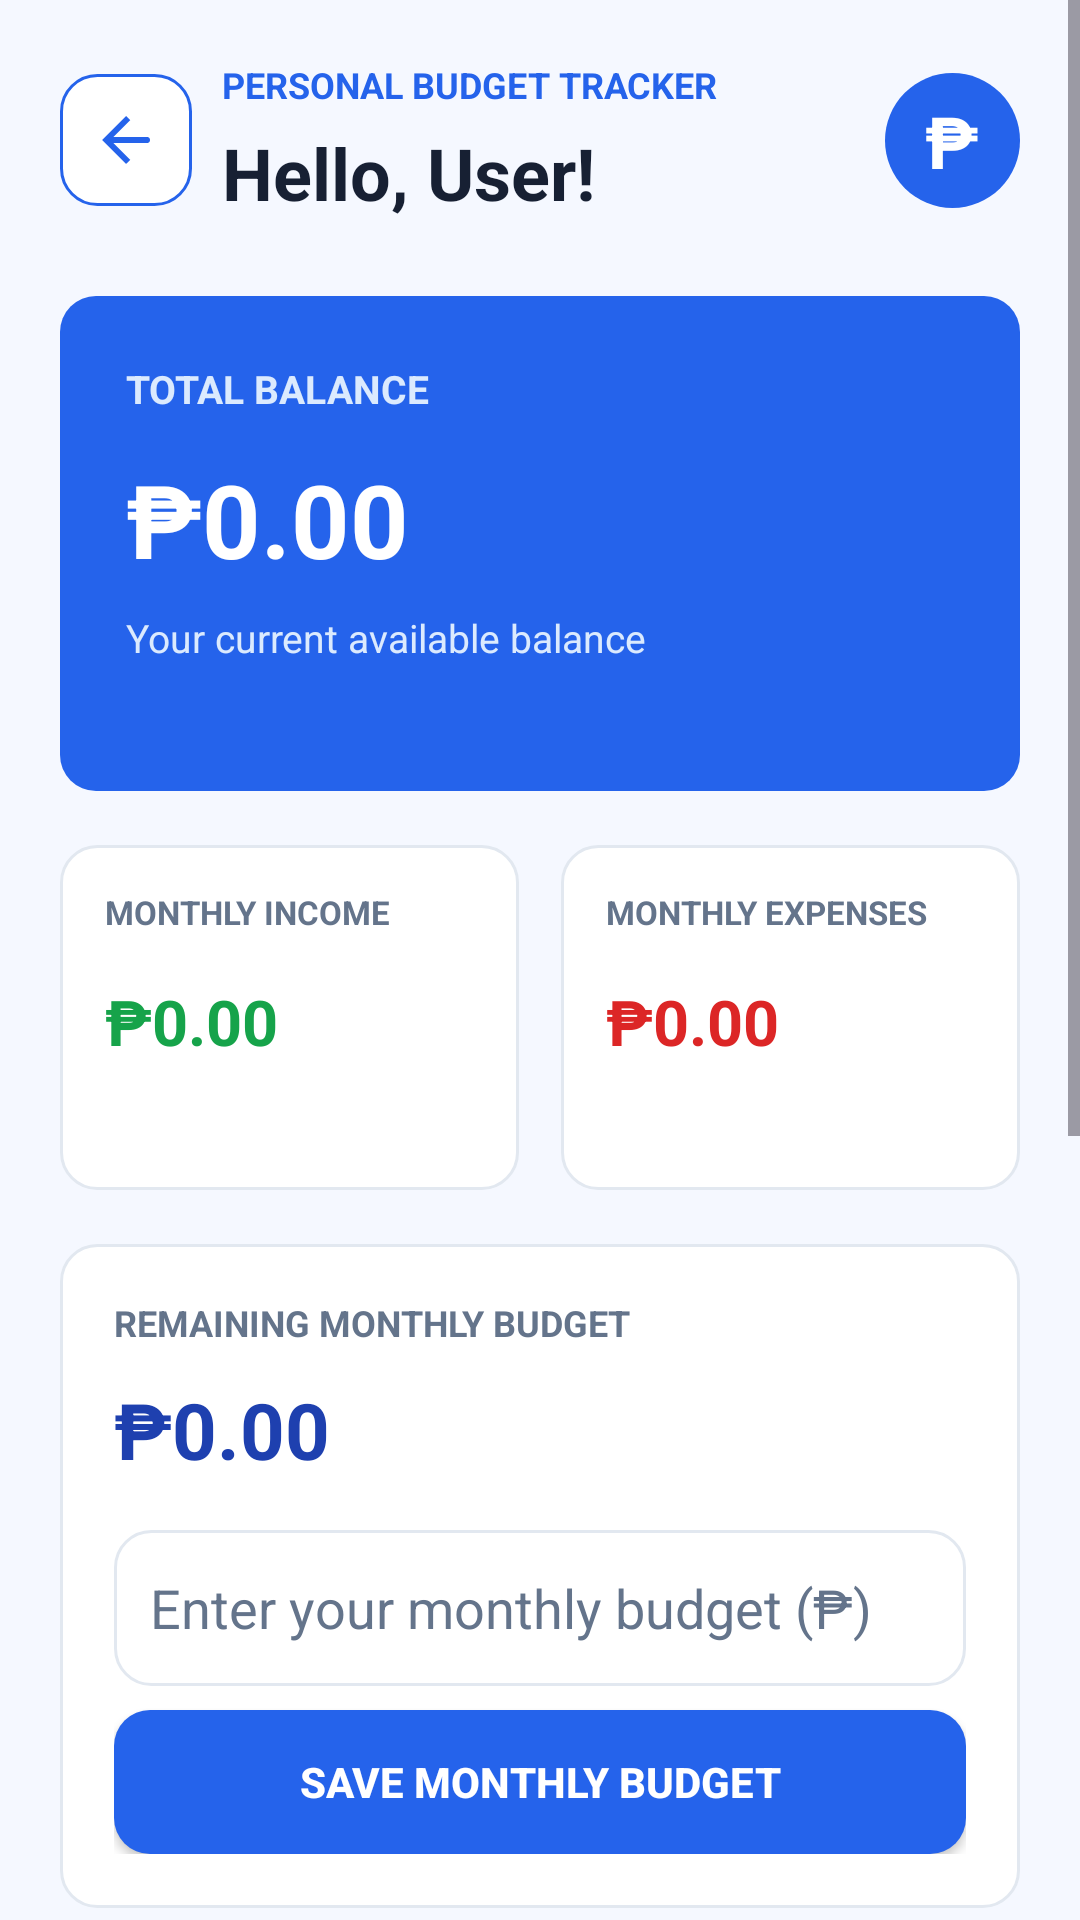

This screen was rendered from an Android layout file. Write that file and the resources it references.
<!-- AndroidManifest.xml: application theme Theme.PersonalBudgetTracker -->
<!-- res/layout/activity_dashboard.xml -->
<?xml version="1.0" encoding="utf-8"?>

<ScrollView
    xmlns:android="http://schemas.android.com/apk/res/android"
    android:layout_width="match_parent"
    android:layout_height="match_parent"
    android:background="@color/screen_background"
    android:fillViewport="true">

    <LinearLayout
        android:layout_width="match_parent"
        android:layout_height="wrap_content"
        android:orientation="vertical"
        android:padding="20dp">

        
        <LinearLayout
            android:layout_width="match_parent"
            android:layout_height="wrap_content"
            android:orientation="horizontal"
            android:gravity="center_vertical">

            <ImageButton
                android:id="@+id/btnDashboardBack"
                android:layout_width="44dp"
                android:layout_height="44dp"
                android:layout_marginEnd="10dp"
                android:background="@drawable/bg_outline_button"
                android:contentDescription="@string/back"
                android:src="@drawable/ic_arrow_back" />

            <LinearLayout
                android:layout_width="0dp"
                android:layout_height="wrap_content"
                android:layout_weight="1"
                android:orientation="vertical">

                <TextView
                    android:layout_width="wrap_content"
                    android:layout_height="wrap_content"
                    android:text="PERSONAL BUDGET TRACKER"
                    android:textSize="12sp"
                    android:textStyle="bold"
                    android:textColor="@color/primary_blue"/>

                <TextView
                    android:id="@+id/tvWelcome"
                    android:layout_width="wrap_content"
                    android:layout_height="wrap_content"
                    android:text="Hello, User!"
                    android:textSize="24sp"
                    android:textStyle="bold"
                    android:textColor="@color/black"
                    android:layout_marginTop="5dp"/>

            </LinearLayout>

            <TextView
                android:layout_width="45dp"
                android:layout_height="45dp"
                android:gravity="center"
                android:text="₱"
                android:textSize="24sp"
                android:textStyle="bold"
                android:textColor="@color/white"
                android:background="@drawable/bg_logo"/>

        </LinearLayout>

        
        <LinearLayout
            android:layout_width="match_parent"
            android:layout_height="165dp"
            android:orientation="vertical"
            android:padding="22dp"
            android:layout_marginTop="25dp"
            android:background="@drawable/bg_primary_button">

            <TextView
                android:layout_width="wrap_content"
                android:layout_height="wrap_content"
                android:text="TOTAL BALANCE"
                android:textSize="13sp"
                android:textStyle="bold"
                android:textColor="#DBEAFE"/>

            <TextView
                android:id="@+id/tvTotalBalance"
                android:layout_width="wrap_content"
                android:layout_height="wrap_content"
                android:text="₱0.00"
                android:textSize="34sp"
                android:textStyle="bold"
                android:textColor="@color/white"
                android:layout_marginTop="12dp"/>

            <TextView
                android:layout_width="wrap_content"
                android:layout_height="wrap_content"
                android:text="Your current available balance"
                android:textSize="13sp"
                android:textColor="#DBEAFE"
                android:layout_marginTop="8dp"/>

        </LinearLayout>

        
        <LinearLayout
            android:layout_width="match_parent"
            android:layout_height="wrap_content"
            android:orientation="horizontal"
            android:layout_marginTop="18dp">

            <LinearLayout
                android:layout_width="0dp"
                android:layout_height="115dp"
                android:layout_weight="1"
                android:layout_marginEnd="7dp"
                android:orientation="vertical"
                android:padding="15dp"
                android:background="@drawable/bg_input">

                <TextView
                    android:layout_width="wrap_content"
                    android:layout_height="wrap_content"
                    android:text="MONTHLY INCOME"
                    android:textSize="11sp"
                    android:textStyle="bold"
                    android:textColor="@color/gray"/>

                <TextView
                    android:id="@+id/tvMonthlyIncome"
                    android:layout_width="wrap_content"
                    android:layout_height="wrap_content"
                    android:text="₱0.00"
                    android:textSize="21sp"
                    android:textStyle="bold"
                    android:textColor="@color/green"
                    android:layout_marginTop="15dp"/>

            </LinearLayout>

            <LinearLayout
                android:layout_width="0dp"
                android:layout_height="115dp"
                android:layout_weight="1"
                android:layout_marginStart="7dp"
                android:orientation="vertical"
                android:padding="15dp"
                android:background="@drawable/bg_input">

                <TextView
                    android:layout_width="wrap_content"
                    android:layout_height="wrap_content"
                    android:text="MONTHLY EXPENSES"
                    android:textSize="11sp"
                    android:textStyle="bold"
                    android:textColor="@color/gray"/>

                <TextView
                    android:id="@+id/tvMonthlyExpenses"
                    android:layout_width="wrap_content"
                    android:layout_height="wrap_content"
                    android:text="₱0.00"
                    android:textSize="21sp"
                    android:textStyle="bold"
                    android:textColor="@color/red"
                    android:layout_marginTop="15dp"/>

            </LinearLayout>

        </LinearLayout>

        
        <LinearLayout
            android:layout_width="match_parent"
            android:layout_height="wrap_content"
            android:orientation="vertical"
            android:padding="18dp"
            android:layout_marginTop="18dp"
            android:background="@drawable/bg_input">

            <TextView
                android:layout_width="wrap_content"
                android:layout_height="wrap_content"
                android:text="REMAINING MONTHLY BUDGET"
                android:textSize="12sp"
                android:textStyle="bold"
                android:textColor="@color/gray"/>

            <TextView
                android:id="@+id/tvRemainingBudget"
                android:layout_width="wrap_content"
                android:layout_height="wrap_content"
                android:text="₱0.00"
                android:textSize="26sp"
                android:textStyle="bold"
                android:textColor="@color/dark_blue"
                android:layout_marginTop="10dp"/>

            <EditText
                android:id="@+id/etMonthlyBudget"
                android:layout_width="match_parent"
                android:layout_height="52dp"
                android:layout_marginTop="16dp"
                android:background="@drawable/bg_input"
                android:hint="Enter your monthly budget (₱)"
                android:inputType="numberDecimal"
                android:padding="12dp"
                android:textColor="@color/black"
                android:textColorHint="@color/gray" />

            <Button
                android:id="@+id/btnSaveBudget"
                android:layout_width="match_parent"
                android:layout_height="wrap_content"
                android:layout_marginTop="8dp"
                android:background="@drawable/bg_primary_button"
                android:backgroundTint="@null"
                android:text="Save Monthly Budget"
                android:textColor="@color/white"
                android:textStyle="bold" />


        </LinearLayout>

        
        <TextView
            android:layout_width="wrap_content"
            android:layout_height="wrap_content"
            android:text="Quick Actions"
            android:textSize="19sp"
            android:textStyle="bold"
            android:textColor="@color/black"
            android:layout_marginTop="25dp"/>

        <Button
            android:id="@+id/btnAddTransaction"
            android:layout_width="match_parent"
            android:layout_height="55dp"
            android:layout_marginTop="12dp"
            android:text="+ ADD TRANSACTION"
            android:textStyle="bold"
            android:textColor="@color/white"
            android:background="@drawable/bg_primary_button"
            android:backgroundTint="@null"/>

        <Button
            android:id="@+id/btnViewHistory"
            android:layout_width="match_parent"
            android:layout_height="55dp"
            android:layout_marginTop="10dp"
            android:text="VIEW TRANSACTION HISTORY"
            android:textStyle="bold"
            android:textColor="@color/primary_blue"
            android:background="@drawable/bg_outline_button"
            android:backgroundTint="@null"/>

        
        <TextView
            android:layout_width="wrap_content"
            android:layout_height="wrap_content"
            android:text="Recent Transactions"
            android:textSize="19sp"
            android:textStyle="bold"
            android:textColor="@color/black"
            android:layout_marginTop="28dp"/>

        <TextView
            android:id="@+id/tvRecentTransactions"
            android:layout_width="match_parent"
            android:layout_height="wrap_content"
            android:text="No transactions yet. Start by adding your first transaction."
            android:textSize="14sp"
            android:textColor="@color/gray"
            android:gravity="center"
            android:padding="22dp"
            android:layout_marginTop="10dp"
            android:background="@drawable/bg_input"/>

        
        <Button
            android:id="@+id/btnLogout"
            android:layout_width="match_parent"
            android:layout_height="55dp"
            android:layout_marginTop="25dp"
            android:layout_marginBottom="20dp"
            android:text="LOG OUT"
            android:textStyle="bold"
            android:textColor="@color/red"
            android:background="@drawable/bg_outline_button"
            android:backgroundTint="@null"/>

    </LinearLayout>

</ScrollView>
<!-- resources referenced by this layout -->
<resources>
  <color name="black">#172033</color>
  <color name="dark_blue">#1E40AF</color>
  <color name="gray">#64748B</color>
  <color name="green">#16A34A</color>
  <color name="primary_blue">#2563EB</color>
  <color name="red">#DC2626</color>
  <color name="screen_background">#F5F8FF</color>
  <color name="white">#FFFFFF</color>
  <!-- drawable bg_input (drawable) -->
  <?xml version="1.0" encoding="utf-8"?>
  
  <shape xmlns:android="http://schemas.android.com/apk/res/android">
      <solid android:color="@color/white"/>
      <stroke
          android:width="1dp"
          android:color="@color/light_gray"/>
      <corners android:radius="12dp"/>
  </shape>
  <!-- drawable bg_logo (drawable) -->
  <?xml version="1.0" encoding="utf-8"?>
  
  <shape xmlns:android="http://schemas.android.com/apk/res/android"
      android:shape="rectangle">
  
      <solid android:color="@color/primary_blue"/>
  
      <corners android:radius="28dp"/>
  
  </shape>
  <!-- drawable bg_outline_button (drawable) -->
  <?xml version="1.0" encoding="utf-8"?>
  
  <shape xmlns:android="http://schemas.android.com/apk/res/android">
      <solid android:color="@color/white"/>
      <stroke
          android:width="1dp"
          android:color="@color/primary_blue"/>
      <corners android:radius="12dp"/>
  </shape>
  <!-- drawable bg_primary_button (drawable) -->
  <?xml version="1.0" encoding="utf-8"?>
  
  <shape xmlns:android="http://schemas.android.com/apk/res/android">
      <solid android:color="@color/primary_blue"/>
      <corners android:radius="12dp"/>
  </shape>
  <!-- drawable ic_arrow_back (drawable) -->
  <vector xmlns:android="http://schemas.android.com/apk/res/android"
      android:width="24dp"
      android:height="24dp"
      android:viewportWidth="24"
      android:viewportHeight="24">
      <path
          android:fillColor="#2563EB"
          android:pathData="M20,12a1,1 0,0 1,-1 1H7.83l5.59,5.59L12,20l-8,-8 8,-8 1.41,1.41L7.83,11H19a1,1 0,0 1,1 1z" />
  </vector>
  <string name="back">Back</string>
  <style name="Theme.PersonalBudgetTracker" parent="Base.Theme.PersonalBudgetTracker" />
  <color name="light_gray">#E2E8F0</color>
  <style name="Base.Theme.PersonalBudgetTracker" parent="Theme.Material3.DayNight.NoActionBar">
          
          
      </style>
</resources>
